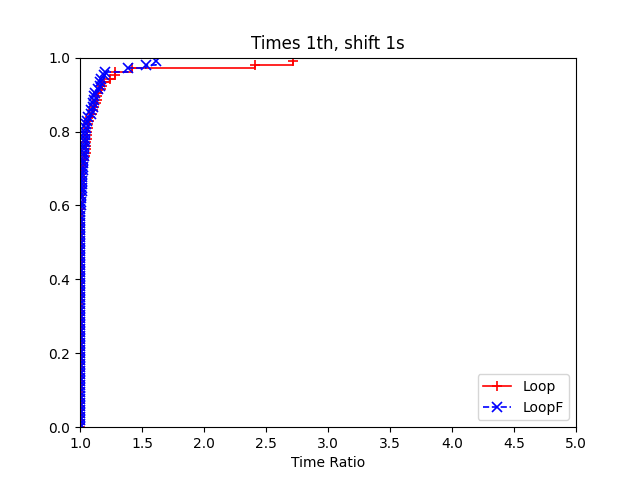

Values plotted in this chart, from the file beside it:
2, Loop, LoopF
data/burma14.tsp:91820, 0.003824, 0.003907
data/burma14.tsp:74125, 0.003859, 0.003841
data/burma14.tsp:80478, 0.003763, 0.003831
data/ulysses16.tsp:91820, 0.01852, 0.01734
data/ulysses16.tsp:74125, 0.01785, 0.01928
data/ulysses16.tsp:80478, 0.01776, 0.01816
data/ulysses22.tsp:91820, 0.02091, 0.02019
data/ulysses22.tsp:74125, 0.02127, 0.02067
data/ulysses22.tsp:80478, 0.01922, 0.01858
data/att48.tsp:91820, 0.1278, 0.1272
data/att48.tsp:74125, 0.1302, 0.1313
data/att48.tsp:80478, 0.1281, 0.1277
data/eil51.tsp:91820, 0.2826, 0.2502
data/eil51.tsp:74125, 0.2625, 0.2652
data/eil51.tsp:80478, 0.2416, 0.2684
data/berlin52.tsp:91820, 0.02882, 0.02716
data/berlin52.tsp:74125, 0.02795, 0.02813
data/berlin52.tsp:80478, 0.02915, 0.02758
data/st70.tsp:91820, 0.2103, 0.2133
data/st70.tsp:74125, 0.2034, 0.2138
data/st70.tsp:80478, 0.2052, 0.2005
data/eil76.tsp:91820, 0.116, 0.1361
data/eil76.tsp:74125, 0.1252, 0.1697
data/eil76.tsp:80478, 0.1171, 0.1179
data/pr76.tsp:91820, 3.691, 3.104
data/pr76.tsp:74125, 4.953, 4.058
data/pr76.tsp:80478, 4.142, 4.746
data/gr96.tsp:91820, 2.25, 2.33
data/gr96.tsp:74125, 2.226, 2.279
data/gr96.tsp:80478, 2.423, 2.171
data/rat99.tsp:91820, 1.259, 1.407
data/rat99.tsp:74125, 1.125, 1.215
data/rat99.tsp:80478, 1.052, 0.9197
data/kroA100.tsp:91820, 1.871, 1.908
data/kroA100.tsp:74125, 2.003, 1.995
data/kroA100.tsp:80478, 1.822, 1.876
data/kroB100.tsp:91820, 4.408, 3.774
data/kroB100.tsp:74125, 4.206, 4.238
data/kroB100.tsp:80478, 4.527, 4.472
data/kroC100.tsp:91820, 1.864, 2.008
data/kroC100.tsp:74125, 2.302, 2.303
data/kroC100.tsp:80478, 2, 1.875
data/kroD100.tsp:91820, 1.975, 2.115
data/kroD100.tsp:74125, 1.968, 1.992
data/kroD100.tsp:80478, 1.771, 1.832
data/kroE100.tsp:91820, 2.206, 2.207
data/kroE100.tsp:74125, 2.128, 2.061
data/kroE100.tsp:80478, 2.332, 1.994
data/rd100.tsp:91820, 2.771, 2.316
data/rd100.tsp:74125, 2.892, 2.854
data/rd100.tsp:80478, 2.794, 2.579
data/eil101.tsp:91820, 0.9597, 0.9494
data/eil101.tsp:74125, 0.9664, 0.9993
data/eil101.tsp:80478, 0.9365, 0.9362
data/lin105.tsp:91820, 1.894, 2.152
data/lin105.tsp:74125, 1.923, 2.172
data/lin105.tsp:80478, 2.08, 2.121
data/pr107.tsp:91820, 0.2582, 0.2454
data/pr107.tsp:74125, 0.2698, 0.2574
data/pr107.tsp:80478, 0.2598, 0.2588
... 45 more rows
